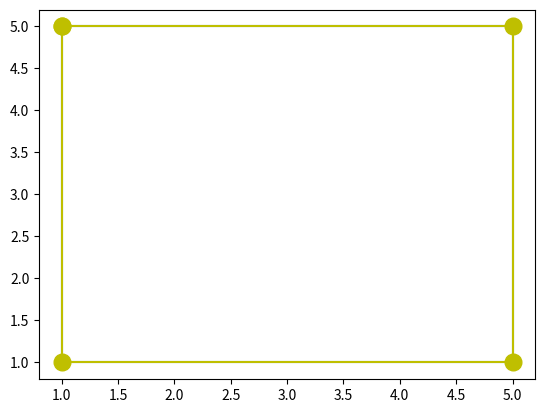

Recreate this plot in Python. (Note: this script raises an exception after producing the figure.)
import matplotlib.pyplot as plt
plt.plot ([1,1,5,5,1],[5,1,1,5,5])
x=[1,1,5,5,1]
y=[5,1,1,5,5]
plt.plot (x,y,color='y',marker='o',ms=12)
plt.shpw()
